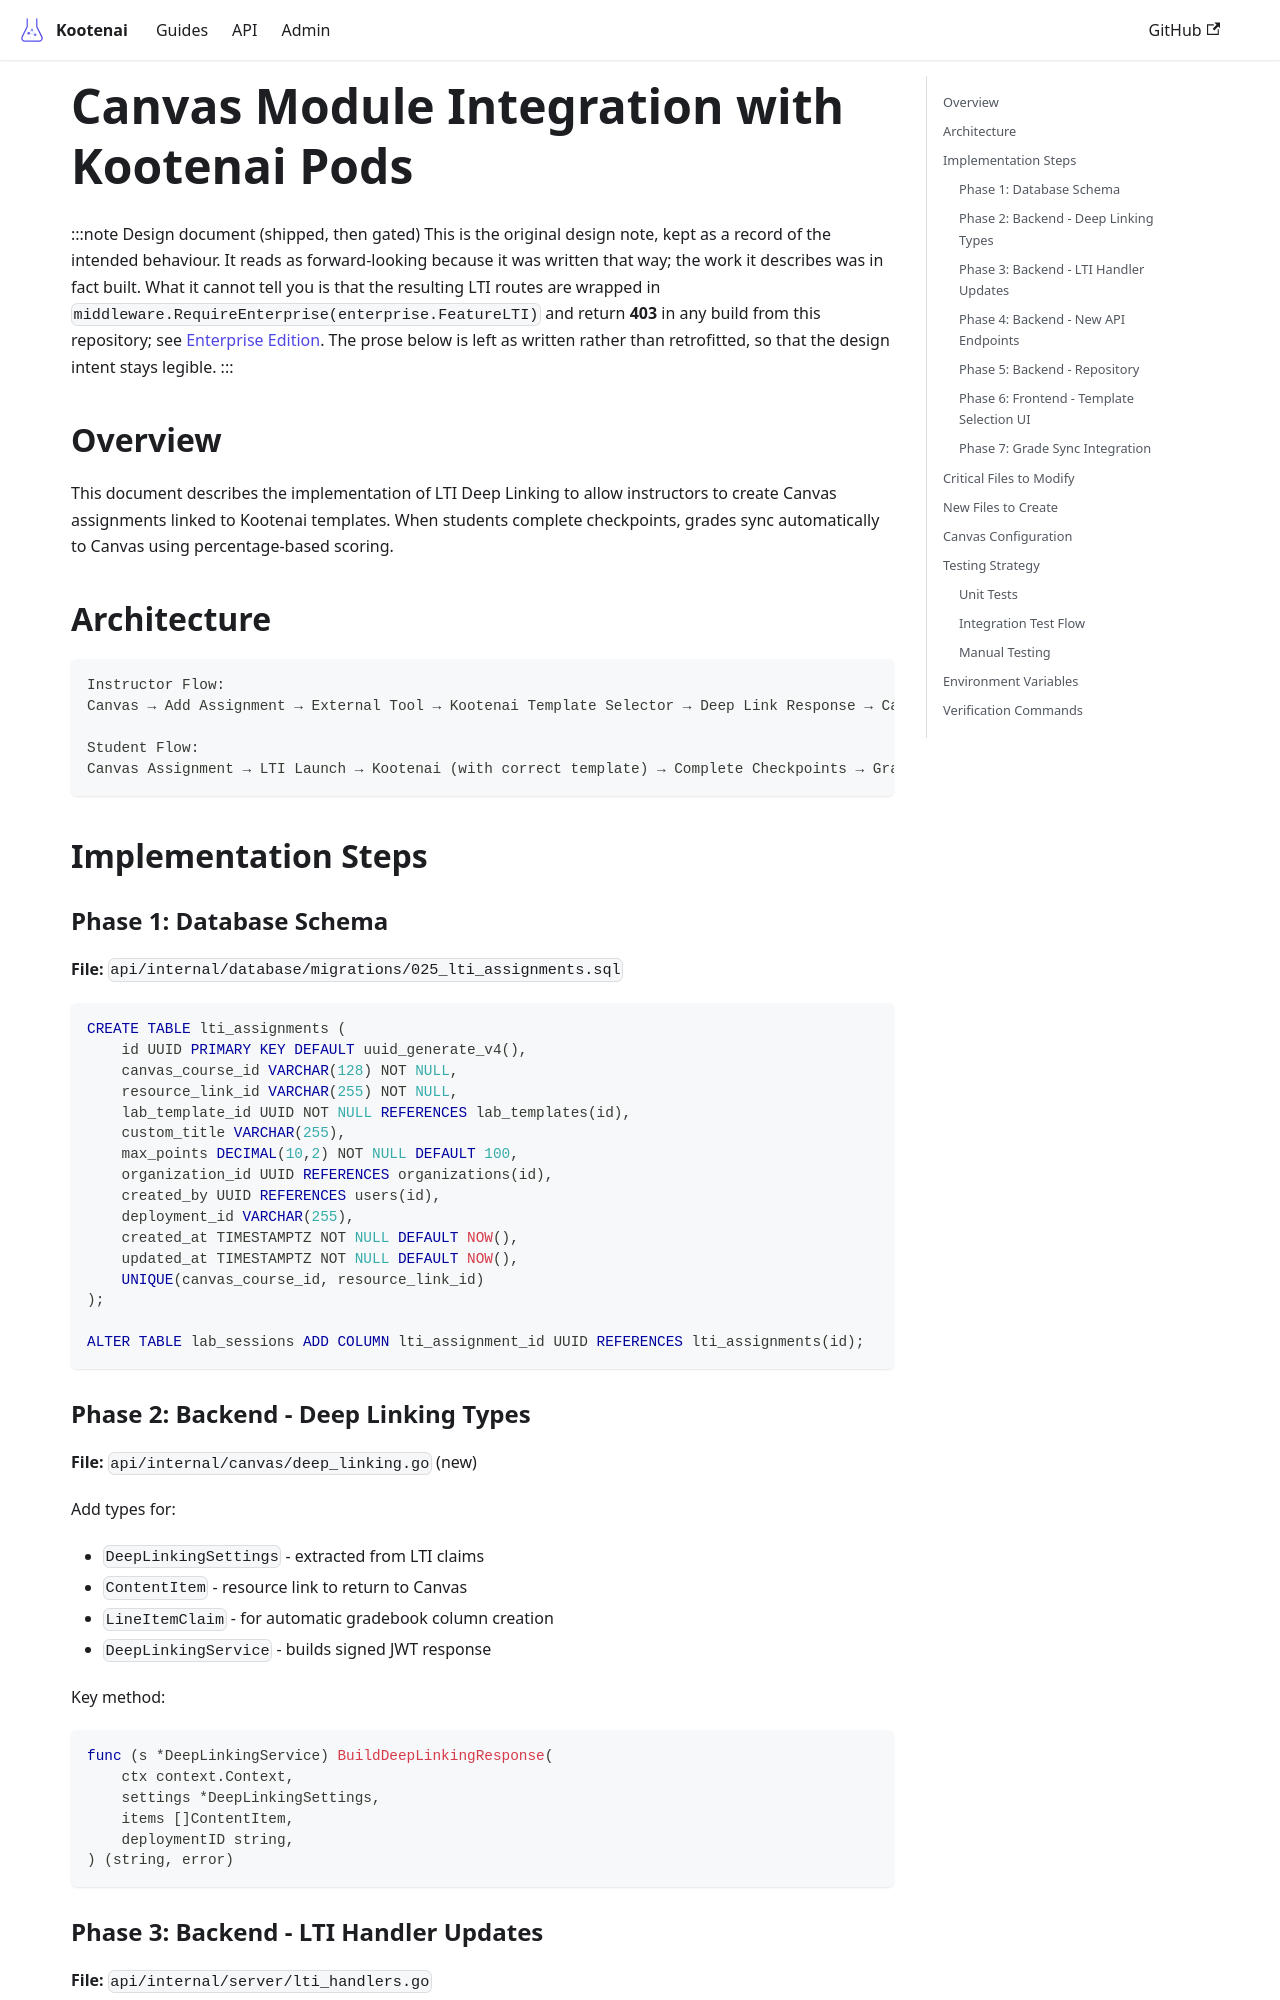

repository: toddbartholow/kootenai · page: docs/architecture/canvas-deep-linking-plan/index.html · generator: docusaurus

# Canvas Module Integration with Kootenai Pods

:::note Design document (shipped, then gated)
This is the original design note, kept as a record of the intended behaviour. It reads as
forward-looking because it was written that way; the work it describes was in fact built.
What it cannot tell you is that the resulting LTI routes are wrapped in
`middleware.RequireEnterprise(enterprise.FeatureLTI)` and return **403** in any build from
this repository; see [Enterprise Edition](../enterprise.md). The prose below is left as
written rather than retrofitted, so that the design intent stays legible.
:::

## Overview

This document describes the implementation of LTI Deep Linking to allow instructors to create Canvas assignments linked to Kootenai templates. When students complete checkpoints, grades sync automatically to Canvas using percentage-based scoring.

## Architecture

```
Instructor Flow:
Canvas → Add Assignment → External Tool → Kootenai Template Selector → Deep Link Response → Canvas Assignment Created

Student Flow:
Canvas Assignment → LTI Launch → Kootenai (with correct template) → Complete Checkpoints → Grade Sync → Canvas Gradebook
```

## Implementation Steps

### Phase 1: Database Schema

**File:** `api/internal/database/migrations/025_lti_assignments.sql`

```sql
CREATE TABLE lti_assignments (
    id UUID PRIMARY KEY DEFAULT uuid_generate_v4(),
    canvas_course_id VARCHAR(128) NOT NULL,
    resource_link_id VARCHAR(255) NOT NULL,
    lab_template_id UUID NOT NULL REFERENCES lab_templates(id),
    custom_title VARCHAR(255),
    max_points DECIMAL(10,2) NOT NULL DEFAULT 100,
    organization_id UUID REFERENCES organizations(id),
    created_by UUID REFERENCES users(id),
    deployment_id VARCHAR(255),
    created_at TIMESTAMPTZ NOT NULL DEFAULT NOW(),
    updated_at TIMESTAMPTZ NOT NULL DEFAULT NOW(),
    UNIQUE(canvas_course_id, resource_link_id)
);

ALTER TABLE lab_sessions ADD COLUMN lti_assignment_id UUID REFERENCES lti_assignments(id);
```
